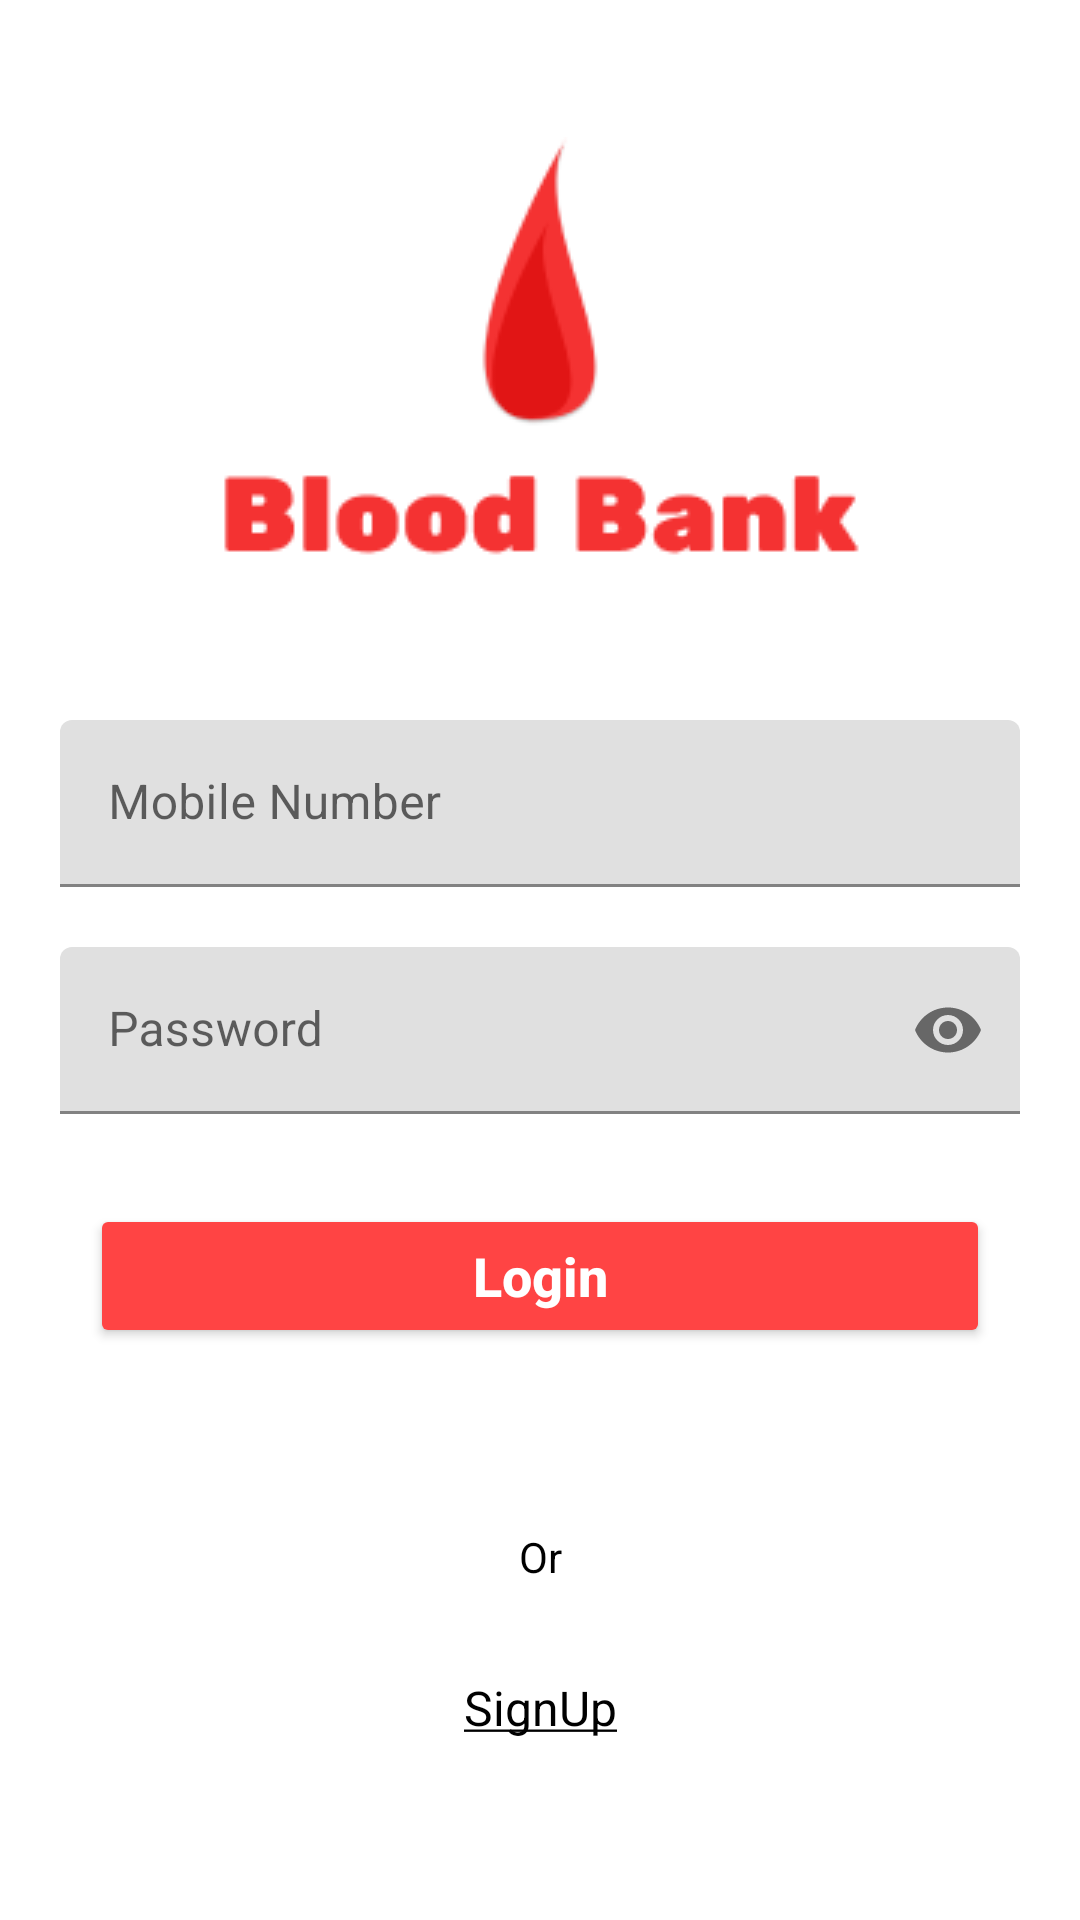

This screen was rendered from an Android layout file. Write that file and the resources it references.
<!-- AndroidManifest.xml: application theme Theme.BloodBank -->
<!-- res/layout/activity_login.xml -->
<?xml version="1.0" encoding="utf-8"?>
<ScrollView
    xmlns:android="http://schemas.android.com/apk/res/android"
    xmlns:app="http://schemas.android.com/apk/res-auto"
    xmlns:tools="http://schemas.android.com/tools"
    android:layout_width="match_parent"
    android:layout_height="match_parent"
    android:background="@android:color/white"
    tools:context=".Activities.LoginActivity">

    <LinearLayout
        android:orientation="vertical"
        android:layout_width="match_parent"
        android:layout_height="wrap_content">


        <ImageView
            android:layout_gravity="center"
            android:scaleType="centerInside"
            android:src="@drawable/logo"
            android:layout_marginTop="20dp"
            android:layout_width="match_parent"
            android:layout_height="200dp"/>

        <com.google.android.material.textfield.TextInputLayout
            android:layout_marginTop="20dp"
            android:layout_width="match_parent"
            android:layout_height="wrap_content"
            android:layout_marginStart="20dp"
            android:layout_marginEnd="20dp">
        <EditText
            android:id="@+id/username"
            android:hint="Mobile Number"
            android:textSize="16sp"
            android:inputType="number"
            android:textColor="@android:color/black"
            android:layout_width="match_parent"
            android:layout_height="wrap_content"/>
        </com.google.android.material.textfield.TextInputLayout>

        <com.google.android.material.textfield.TextInputLayout
            android:layout_marginTop="20dp"
            android:layout_width="match_parent"
            android:layout_height="wrap_content"
            android:layout_marginStart="20dp"
            app:passwordToggleEnabled="true"
            android:layout_marginEnd="20dp">
            <EditText
                android:id="@+id/password_login"
                android:hint="Password"
                android:textSize="16sp"
                android:inputType="textPassword"
                android:textColor="@android:color/black"
                android:layout_width="match_parent"
                android:layout_height="wrap_content"/>
        </com.google.android.material.textfield.TextInputLayout>

        <Button
        android:id="@+id/btn_submit"
        android:textColor="@color/white"
        android:textSize="18sp"
        android:text="Login"
        android:textStyle="bold"
        android:backgroundTint="@android:color/holo_red_light"
        android:layout_margin="30dp"
        android:textAllCaps="false"
        android:padding="10dp"
        android:layout_width="match_parent"
        android:layout_height="wrap_content"/>

        <TextView
            android:text="Or"
            android:textColor="@android:color/black"
            android:layout_marginTop="30dp"
            android:textSize="14sp"
            android:textAlignment="center"
            android:layout_width="match_parent"
            android:layout_height="wrap_content"/>

        <TextView
            android:id="@+id/signUpText"
            android:text="@string/signup"
            android:textColor="@android:color/black"
            android:layout_margin="30dp"
            android:textSize="16sp"
            android:textAlignment="center"
            android:layout_width="match_parent"
            android:layout_height="wrap_content"/>

    </LinearLayout>


</ScrollView>
<!-- resources referenced by this layout -->
<resources>
  <color name="white">#FFFFFFFF</color>
  <!-- drawable logo: png bitmap (drawable-v24, 5083 bytes) -->
  <string name="signup"><u>SignUp</u></string>
  <style name="Theme.BloodBank" parent="Theme.MaterialComponents.DayNight.NoActionBar">
          
          <item name="colorPrimary">@android:color/holo_red_light</item>
          <item name="colorPrimaryVariant">@android:color/holo_red_light</item>
          <item name="colorOnPrimary">@color/white</item>
          
          <item name="colorSecondary">@color/teal_200</item>
          <item name="colorSecondaryVariant">@color/teal_700</item>
          <item name="colorOnSecondary">@color/black</item>
          
          <item name="android:statusBarColor" tools:targetApi="l">?attr/colorPrimaryVariant</item>
          
      </style>
  <color name="teal_200">#FF03DAC5</color>
  <color name="teal_700">#FF018786</color>
  <color name="black">#FF000000</color>
</resources>
